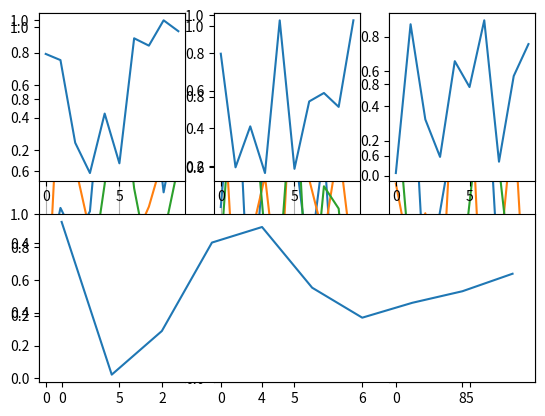
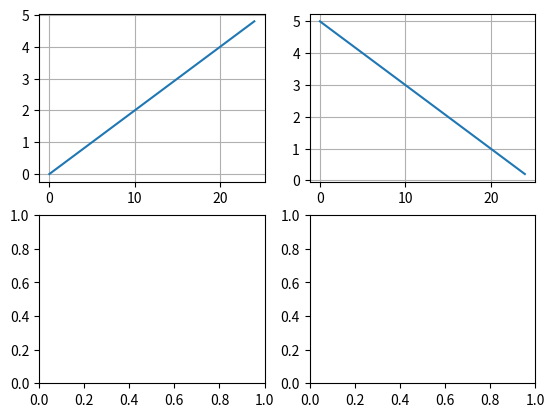
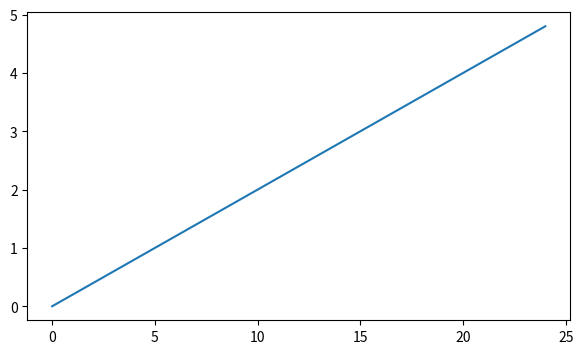

Python code for these plots, in order:
import matplotlib.pyplot as plt
import numpy as np

# Отображение нескольких координатных осей в одном окне
# subplot(nrows, ncols, index) где nrows, ncols – число строк и столбцов; index – индекс текущих координатных осей

# 1
plt.subplot(1, 3, 1)
plt.plot(np.random.random(10))
plt.subplot(1, 3, 2)
plt.plot(np.random.random(10))
plt.subplot(1, 3, 3)
plt.plot(np.random.random(10))
plt.grid()
plt.show()

# 2
ax1 = plt.subplot(1, 3, 1)
plt.plot(np.random.random(10))
ax2 = plt.subplot(1, 3, 2)
plt.plot(np.random.random(10))
ax3 = plt.subplot(1, 3, 3)
plt.plot(np.random.random(10))
ax1.grid()
ax2.grid()
ax3.grid()
plt.show()

# 3
ax1 = plt.subplot(2, 3, 1)
plt.plot(np.random.random(10))
ax2 = plt.subplot(2, 3, 2)
plt.plot(np.random.random(10))
ax3 = plt.subplot(2, 3, 3)
plt.plot(np.random.random(10))
ax4 = plt.subplot(2, 1, 2)
plt.plot(np.random.random(10))
plt.show()

# 4 если nrows < 10 и ncols < 10, то вместо трех чисел можно указывать одно трехзначное число
ax6 = plt.subplot(131)
plt.plot(np.random.random(10))
ax7 = plt.subplot(132)
plt.plot(np.random.random(10))
ax5 = plt.subplot(133)
plt.plot(np.random.random(10))

# Функция subplots()
# subplots(nrows, ncols)

# 5
f, ax = plt.subplots(2, 2)
plt.show()

ax[0, 0].plot(np.arange(0, 5, 0.2))
ax[0, 0].grid()
ax[0, 1].plot(np.arange(5, 0, -0.2))
ax[0, 1].grid()
plt.show() # 6

# Объект Figure

fig = plt.figure(figsize=(7, 4))
plt.plot(np.arange(0, 5, 0.2))
plt.show() # 7



